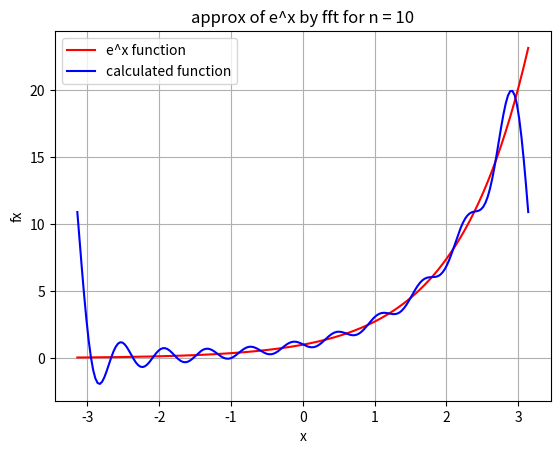

This figure's Python source:
# importing required libraries
import numpy as np
import matplotlib.pyplot as plt
import scipy.integrate as integrate
# creating custom exception class to raise


def FASTFOURIERTRANSFORM(n):
    # CHECKING IF N IS POSITIVE AND A INTEGER .
    try:
        if(type(n) != int or n < 0):
            # raise exception()
            raise Exception("valid n should be non negative integer")
    except Exception as inst:
        print(type(inst))
        print(inst)
        sys.exit(1)

    # ak and bk list of coeffs
    ak = []
    bk = []

    for k in range(1, n+1):
        # functions to calculate ak and bk
        def function1(x): return np.exp(x)*np.cos(k*x)
        def function2(x): return np.exp(x)*np.sin(k*x)

        # integrating functions for -pi to pi
        a, _ = integrate.quad(function1, -np.pi, np.pi)
        b, _ = integrate.quad(function2, -np.pi, np.pi)
        ak.append(a/np.pi)
        bk.append(b/np.pi)

    a0, _ = integrate.quad(lambda x: np.exp(x)/np.pi, -np.pi, np.pi)

    # printing coeff
    print(" a0 is ", a0)
    print("coeffs ak where k = 1->n are")
    print(ak)
    print("coeffs bk where k = 1->n are")
    print(bk)

    # x for plot
    x = np.linspace(-np.pi, np.pi, 201)

    y = np.exp(x)

    plt.plot(x, y, color="red", label="e^x function")
    y_fft = []

    for i in x:
        val = a0/2
        for k in range(n):
            val += ak[k]*np.cos((k+1)*i) + bk[k]*np.sin((k+1)*i)
        y_fft.append(val)

    plt.plot(x, y_fft, color="blue", label="calculated function")

    plt.title("approx of e^x by fft for n = "+str(n))
    plt.xlabel('x')
    plt.ylabel('fx')
    plt.grid(True)
    plt.legend()
    plt.show()

if __name__ == "__main__":
    # testing
    FASTFOURIERTRANSFORM(10)
